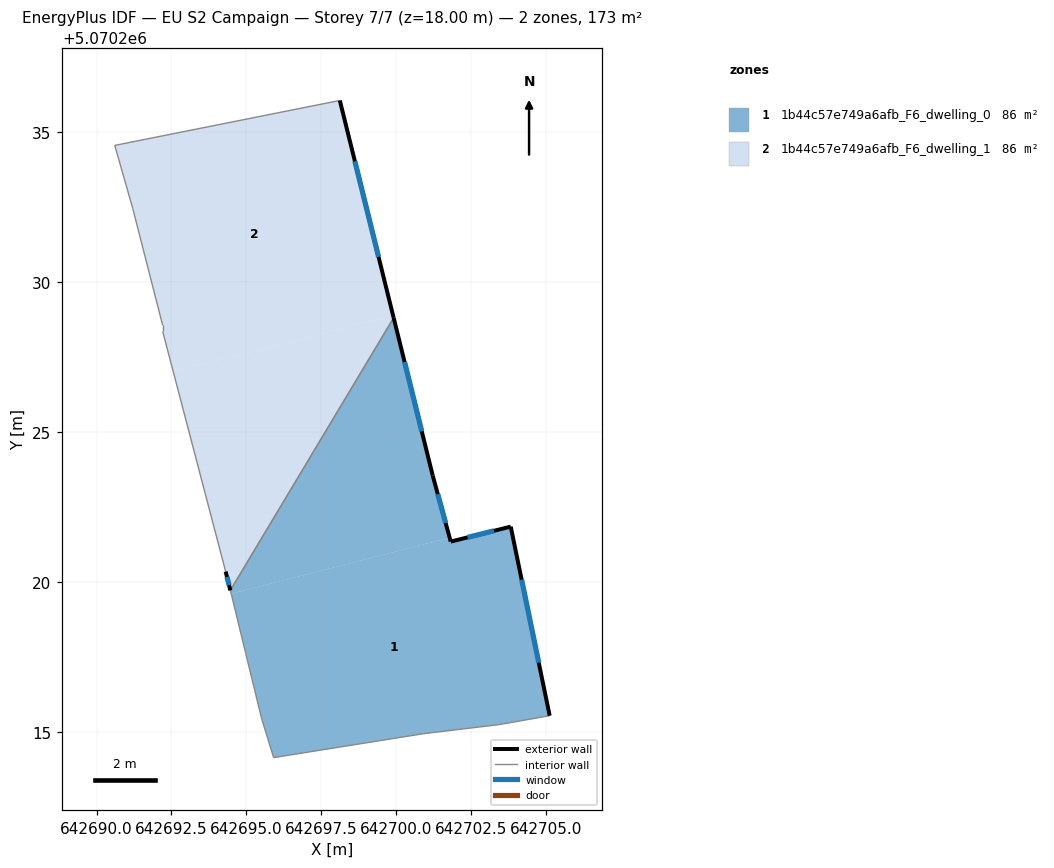
=== STOREY PLAN SPEC (per zone: floor XY polygon, exterior-wall plan segments, windows/doors) ===
zone 1: 1b44c57e749a6afb_F6_dwelling_0  (86.3 m²)
  floor: (642703.81, 5070221.84) (642705.11, 5070215.54) (642703.41, 5070215.24) (642700.91, 5070214.94) (642695.91, 5070214.14) (642695.51, 5070215.44) (642694.51, 5070219.54) (642694.49, 5070219.60) (642701.78, 5070221.47) (642701.81, 5070221.34)
  floor: (642699.91, 5070228.80) (642701.21, 5070223.54) (642701.78, 5070221.47) (642694.49, 5070219.60) (642694.46, 5070219.71)
  exterior wall: (642705.11, 5070215.54) – (642703.81, 5070221.84)  [6.4 m]
    window: (642704.75, 5070217.30) – (642704.18, 5070220.07)  [3.7 m²]
  exterior wall: (642701.21, 5070223.54) – (642699.91, 5070228.80)  [5.4 m]
    window: (642700.85, 5070225.02) – (642700.27, 5070227.33)  [3.1 m²]
  exterior wall: (642701.81, 5070221.34) – (642701.21, 5070223.54)  [2.3 m]
    window: (642701.64, 5070221.96) – (642701.38, 5070222.93)  [1.3 m²]
  exterior wall: (642703.81, 5070221.84) – (642701.81, 5070221.34)  [2.1 m]
    window: (642703.25, 5070221.70) – (642702.37, 5070221.48)  [1.2 m²]
  interior walls: 7
zone 2: 1b44c57e749a6afb_F6_dwelling_1  (86.3 m²)
  floor: (642699.89, 5070228.88) (642699.91, 5070228.80) (642694.46, 5070219.71) (642694.31, 5070220.34) (642692.56, 5070227.00)
  floor: (642698.11, 5070236.05) (642699.89, 5070228.88) (642692.56, 5070227.00) (642692.21, 5070228.35) (642692.21, 5070228.55) (642691.21, 5070232.45) (642690.61, 5070234.55)
  exterior wall: (642699.91, 5070228.80) – (642698.11, 5070236.05)  [7.5 m]
    window: (642699.41, 5070230.84) – (642698.62, 5070234.02)  [4.3 m²]
  exterior wall: (642694.31, 5070220.34) – (642694.46, 5070219.71)  [0.6 m]
    window: (642694.35, 5070220.17) – (642694.42, 5070219.89)  [0.4 m²]
  interior walls: 6

=== DERIVED (storey summary) ===
Building: EU S2 Campaign
Storey: 7 of 7  (floor level z = 18.00 m)
Storey gross floor area: 172.5 m²
Zones on this storey: 2
  - 1b44c57e749a6afb_F6_dwelling_0: floor 86.3 m²; exterior wall 16.2 m (48.6 m²); 4 window(s) 9.4 m²; WWR 19.3%
  - 1b44c57e749a6afb_F6_dwelling_1: floor 86.3 m²; exterior wall 8.1 m (24.3 m²); 2 window(s) 4.7 m²; WWR 19.3%
Zone adjacency (shared interzone walls):
  - 1b44c57e749a6afb_F6_dwelling_0 ↔ 1b44c57e749a6afb_F6_dwelling_1